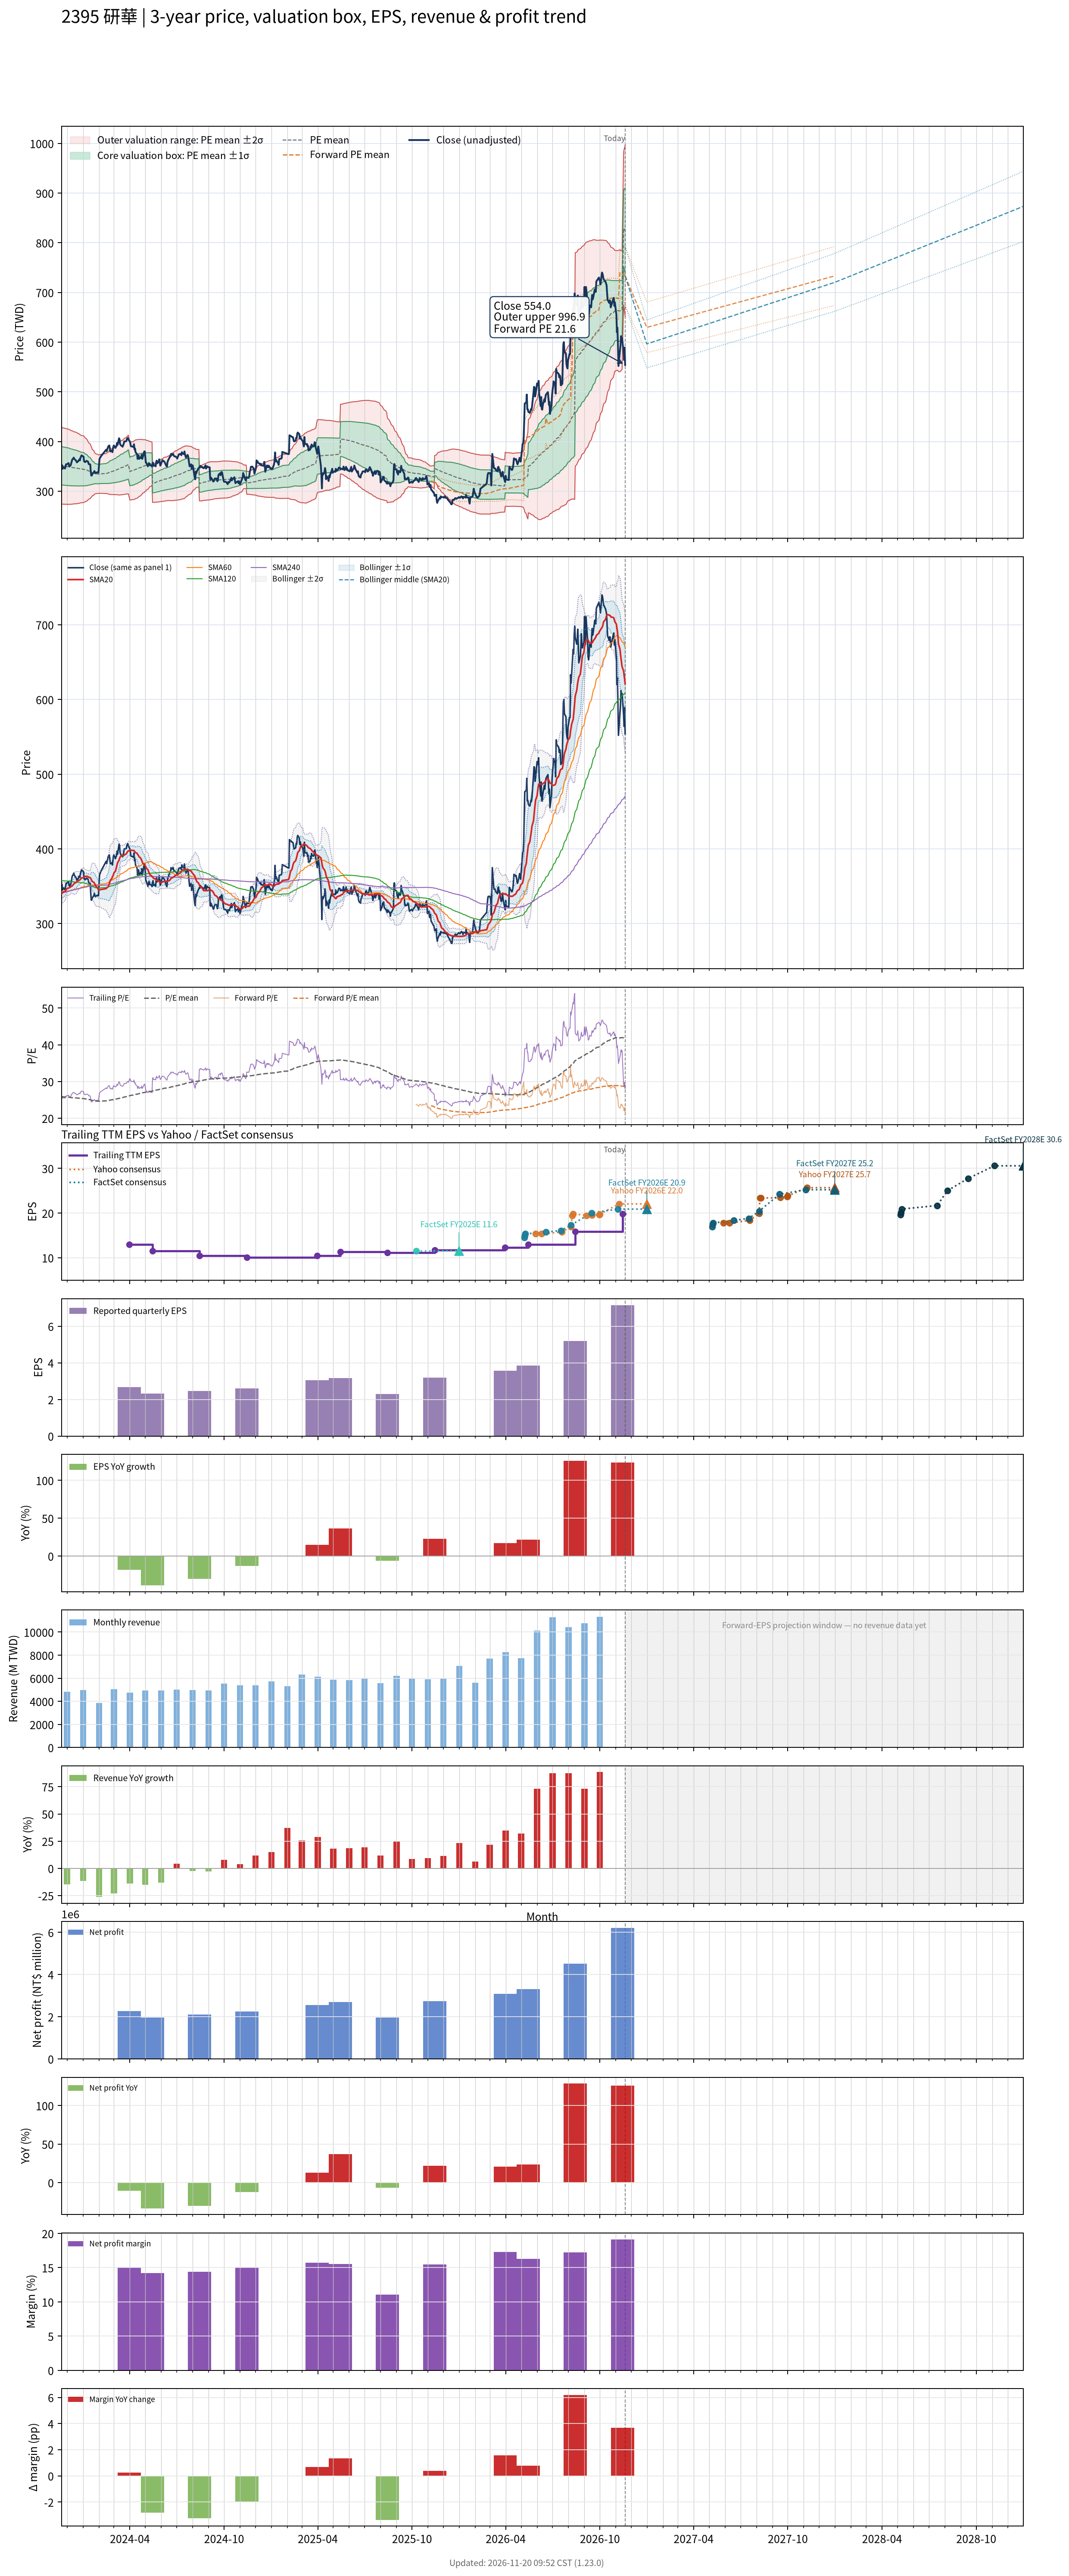

The table this chart was drawn from, first rows:
# chart-version: skill-stock-dynamic-val…
date, close, available_date, period_end, eps, ttm_eps, pe, pe_mean, pe_std, price_m2, price_m1, price_mean, price_p1, price_p2, as_of_date, forward_eps, forward_pe, forward_pe_mean, forward_pe_std, forward_price_m2, forward_price_m1, forward_price_mean, forward_price_p1, forward_price_p2
2023-11-20, 344.5, 2023-11-14, 2023-09-30, 3.01, 13.58, 25.37, 25.89, 2.848, 274.2, 312.9, 351.5, 390.2, 428.9, , , , , , , , , , 
2023-11-21, 352.5, 2023-11-14, 2023-09-30, 3.01, 13.58, 25.96, 25.87, 2.841, 274.1, 312.7, 351.3, 389.9, 428.4, , , , , , , , , , 
2023-11-22, 345, 2023-11-14, 2023-09-30, 3.01, 13.58, 25.41, 25.85, 2.835, 274, 312.5, 351, 389.5, 428, , , , , , , , , , 
2023-11-23, 346, 2023-11-14, 2023-09-30, 3.01, 13.58, 25.48, 25.82, 2.825, 273.9, 312.3, 350.7, 389, 427.4, , , , , , , , , , 
2023-11-24, 348, 2023-11-14, 2023-09-30, 3.01, 13.58, 25.63, 25.81, 2.82, 273.8, 312.1, 350.4, 388.7, 427, , , , , , , , , , 
2023-11-27, 345.5, 2023-11-14, 2023-09-30, 3.01, 13.58, 25.44, 25.79, 2.815, 273.7, 312, 350.2, 388.4, 426.6, , , , , , , , , , 
2023-11-28, 349.5, 2023-11-14, 2023-09-30, 3.01, 13.58, 25.74, 25.77, 2.811, 273.6, 311.8, 350, 388.2, 426.3, , , , , , , , , , 
2023-11-29, 354, 2023-11-14, 2023-09-30, 3.01, 13.58, 26.07, 25.76, 2.805, 273.6, 311.7, 349.8, 387.9, 426, , , , , , , , , , 
2023-11-30, 353.5, 2023-11-14, 2023-09-30, 3.01, 13.58, 26.03, 25.74, 2.798, 273.6, 311.6, 349.6, 387.6, 425.6, , , , , , , , , , 
2023-12-01, 354.5, 2023-11-14, 2023-09-30, 3.01, 13.58, 26.1, 25.73, 2.793, 273.6, 311.5, 349.4, 387.3, 425.3, , , , , , , , , , 
2023-12-04, 356.5, 2023-11-14, 2023-09-30, 3.01, 13.58, 26.25, 25.71, 2.784, 273.6, 311.4, 349.2, 387, 424.8, , , , , , , , , , 
2023-12-05, 351, 2023-11-14, 2023-09-30, 3.01, 13.58, 25.85, 25.7, 2.777, 273.5, 311.3, 349, 386.7, 424.4, , , , , , , , , , 
2023-12-06, 350, 2023-11-14, 2023-09-30, 3.01, 13.58, 25.77, 25.67, 2.764, 273.6, 311.1, 348.6, 386.2, 423.7, , , , , , , , , , 
2023-12-07, 351.5, 2023-11-14, 2023-09-30, 3.01, 13.58, 25.88, 25.65, 2.752, 273.6, 311, 348.3, 385.7, 423.1, , , , , , , , , , 
2023-12-08, 352, 2023-11-14, 2023-09-30, 3.01, 13.58, 25.92, 25.63, 2.735, 273.7, 310.9, 348, 385.2, 422.3, , , , , , , , , , 
2023-12-11, 363.5, 2023-11-14, 2023-09-30, 3.01, 13.58, 26.77, 25.61, 2.719, 273.9, 310.8, 347.7, 384.7, 421.6, , , , , , , , , , 
2023-12-12, 364.5, 2023-11-14, 2023-09-30, 3.01, 13.58, 26.84, 25.59, 2.701, 274.1, 310.8, 347.5, 384.1, 420.8, , , , , , , , , , 
2023-12-13, 366, 2023-11-14, 2023-09-30, 3.01, 13.58, 26.95, 25.57, 2.69, 274.2, 310.8, 347.3, 383.8, 420.4, , , , , , , , , , 
2023-12-14, 367.5, 2023-11-14, 2023-09-30, 3.01, 13.58, 27.06, 25.56, 2.674, 274.4, 310.8, 347.1, 383.4, 419.7, , , , , , , , , , 
2023-12-15, 365, 2023-11-14, 2023-09-30, 3.01, 13.58, 26.88, 25.55, 2.665, 274.5, 310.7, 346.9, 383.1, 419.3, , , , , , , , , , 
2023-12-18, 362, 2023-11-14, 2023-09-30, 3.01, 13.58, 26.66, 25.53, 2.656, 274.6, 310.7, 346.7, 382.8, 418.9, , , , , , , , , , 
2023-12-19, 360.5, 2023-11-14, 2023-09-30, 3.01, 13.58, 26.55, 25.52, 2.645, 274.7, 310.6, 346.5, 382.4, 418.4, , , , , , , , , , 
2023-12-20, 358, 2023-11-14, 2023-09-30, 3.01, 13.58, 26.36, 25.5, 2.636, 274.7, 310.5, 346.3, 382.1, 417.9, , , , , , , , , , 
2023-12-21, 359.5, 2023-11-14, 2023-09-30, 3.01, 13.58, 26.47, 25.49, 2.622, 274.9, 310.5, 346.1, 381.7, 417.3, , , , , , , , , , 
2023-12-22, 359.5, 2023-11-14, 2023-09-30, 3.01, 13.58, 26.47, 25.46, 2.591, 275.3, 310.5, 345.7, 380.9, 416.1, , , , , , , , , , 
2023-12-25, 364, 2023-11-14, 2023-09-30, 3.01, 13.58, 26.8, 25.43, 2.564, 275.7, 310.6, 345.4, 380.2, 415, , , , , , , , , , 
2023-12-26, 362, 2023-11-14, 2023-09-30, 3.01, 13.58, 26.66, 25.41, 2.535, 276.2, 310.6, 345, 379.5, 413.9, , , , , , , , , , 
2023-12-27, 367.5, 2023-11-14, 2023-09-30, 3.01, 13.58, 27.06, 25.39, 2.514, 276.5, 310.6, 344.8, 378.9, 413.1, , , , , , , , , , 
2023-12-28, 369, 2023-11-14, 2023-09-30, 3.01, 13.58, 27.17, 25.37, 2.501, 276.7, 310.6, 344.6, 378.5, 412.5, , , , , , , , , , 
2023-12-29, 372, 2023-11-14, 2023-09-30, 3.01, 13.58, 27.39, 25.37, 2.492, 276.8, 310.6, 344.5, 378.3, 412.1, , , , , , , , , , 
2024-01-02, 369.5, 2023-11-14, 2023-09-30, 3.01, 13.58, 27.21, 25.35, 2.474, 277.1, 310.7, 344.3, 377.9, 411.5, , , , , , , , , , 
2024-01-03, 360, 2023-11-14, 2023-09-30, 3.01, 13.58, 26.51, 25.33, 2.448, 277.4, 310.7, 343.9, 377.2, 410.4, , , , , , , , , , 
2024-01-04, 360, 2023-11-14, 2023-09-30, 3.01, 13.58, 26.51, 25.3, 2.414, 278, 310.8, 343.5, 376.3, 409.1, , , , , , , , , , 
2024-01-05, 358.5, 2023-11-14, 2023-09-30, 3.01, 13.58, 26.4, 25.26, 2.364, 278.8, 310.9, 343.1, 375.2, 407.3, , , , , , , , , , 
2024-01-08, 361, 2023-11-14, 2023-09-30, 3.01, 13.58, 26.58, 25.23, 2.31, 279.8, 311.2, 342.6, 373.9, 405.3, , , , , , , , , , 
2024-01-09, 360, 2023-11-14, 2023-09-30, 3.01, 13.58, 26.51, 25.19, 2.256, 280.8, 311.4, 342.1, 372.7, 403.4, , , , , , , , , , 
2024-01-10, 360, 2023-11-14, 2023-09-30, 3.01, 13.58, 26.51, 25.16, 2.202, 281.8, 311.7, 341.6, 371.5, 401.4, , , , , , , , , , 
2024-01-11, 359, 2023-11-14, 2023-09-30, 3.01, 13.58, 26.44, 25.12, 2.151, 282.7, 311.9, 341.2, 370.4, 399.6, , , , , , , , , , 
2024-01-12, 354.5, 2023-11-14, 2023-09-30, 3.01, 13.58, 26.1, 25.08, 2.087, 283.9, 312.3, 340.6, 369, 397.3, , , , , , , , , , 
2024-01-15, 354, 2023-11-14, 2023-09-30, 3.01, 13.58, 26.07, 25.04, 2.024, 285.1, 312.6, 340.1, 367.6, 395.1, , , , , , , , , , 
2024-01-16, 340.5, 2023-11-14, 2023-09-30, 3.01, 13.58, 25.07, 24.99, 1.942, 286.7, 313, 339.4, 365.8, 392.1, , , , , , , , , , 
2024-01-17, 331.5, 2023-11-14, 2023-09-30, 3.01, 13.58, 24.41, 24.94, 1.87, 287.9, 313.3, 338.7, 364.1, 389.5, , , , , , , , , , 
2024-01-18, 331.5, 2023-11-14, 2023-09-30, 3.01, 13.58, 24.41, 24.89, 1.804, 289, 313.5, 338, 362.5, 387, , , , , , , , , , 
2024-01-19, 334.5, 2023-11-14, 2023-09-30, 3.01, 13.58, 24.63, 24.84, 1.718, 290.6, 314, 337.3, 360.6, 384, , , , , , , , , , 
2024-01-22, 337.5, 2023-11-14, 2023-09-30, 3.01, 13.58, 24.85, 24.8, 1.65, 291.9, 314.3, 336.7, 359.1, 381.5, , , , , , , , , , 
2024-01-23, 340.5, 2023-11-14, 2023-09-30, 3.01, 13.58, 25.07, 24.75, 1.568, 293.5, 314.8, 336.1, 357.4, 378.7, , , , , , , , , , 
2024-01-24, 338.5, 2023-11-14, 2023-09-30, 3.01, 13.58, 24.93, 24.71, 1.51, 294.6, 315.1, 335.6, 356.1, 376.6, , , , , , , , , , 
2024-01-25, 336, 2023-11-14, 2023-09-30, 3.01, 13.58, 24.74, 24.69, 1.494, 294.8, 315.1, 335.4, 355.6, 375.9, , , , , , , , , , 
2024-01-26, 337, 2023-11-14, 2023-09-30, 3.01, 13.58, 24.82, 24.67, 1.473, 295.1, 315.1, 335.1, 355.1, 375.1, , , , , , , , , , 
2024-01-29, 338, 2023-11-14, 2023-09-30, 3.01, 13.58, 24.89, 24.65, 1.454, 295.3, 315, 334.8, 354.5, 374.3, , , , , , , , , , 
2024-01-30, 337.5, 2023-11-14, 2023-09-30, 3.01, 13.58, 24.85, 24.64, 1.438, 295.5, 315, 334.6, 354.1, 373.6, , , , , , , , , , 
2024-01-31, 337.5, 2023-11-14, 2023-09-30, 3.01, 13.58, 24.85, 24.62, 1.427, 295.6, 315, 334.3, 353.7, 373.1, , , , , , , , , , 
2024-02-01, 350.5, 2023-11-14, 2023-09-30, 3.01, 13.58, 25.81, 24.61, 1.418, 295.7, 315, 334.2, 353.5, 372.8, , , , , , , , , , 
2024-02-02, 365, 2023-11-14, 2023-09-30, 3.01, 13.58, 26.88, 24.64, 1.43, 295.8, 315.2, 334.6, 354, 373.5, , , , , , , , , , 
2024-02-05, 370.5, 2023-11-14, 2023-09-30, 3.01, 13.58, 27.28, 24.67, 1.447, 295.7, 315.4, 335, 354.7, 374.3, , , , , , , , , , 
2024-02-15, 383.5, 2023-11-14, 2023-09-30, 3.01, 13.58, 28.24, 24.71, 1.48, 295.3, 315.4, 335.5, 355.6, 375.7, , , , , , , , , , 
2024-02-16, 380.5, 2023-11-14, 2023-09-30, 3.01, 13.58, 28.02, 24.74, 1.508, 295, 315.5, 336, 356.5, 377, , , , , , , , , , 
2024-02-19, 390, 2023-11-14, 2023-09-30, 3.01, 13.58, 28.72, 24.79, 1.547, 294.6, 315.6, 336.6, 357.6, 378.6, , , , , , , , , , 
2024-02-20, 391, 2023-11-14, 2023-09-30, 3.01, 13.58, 28.79, 24.83, 1.586, 294.1, 315.7, 337.2, 358.7, 380.3, , , , , , , , , , 
... 668 more rows
